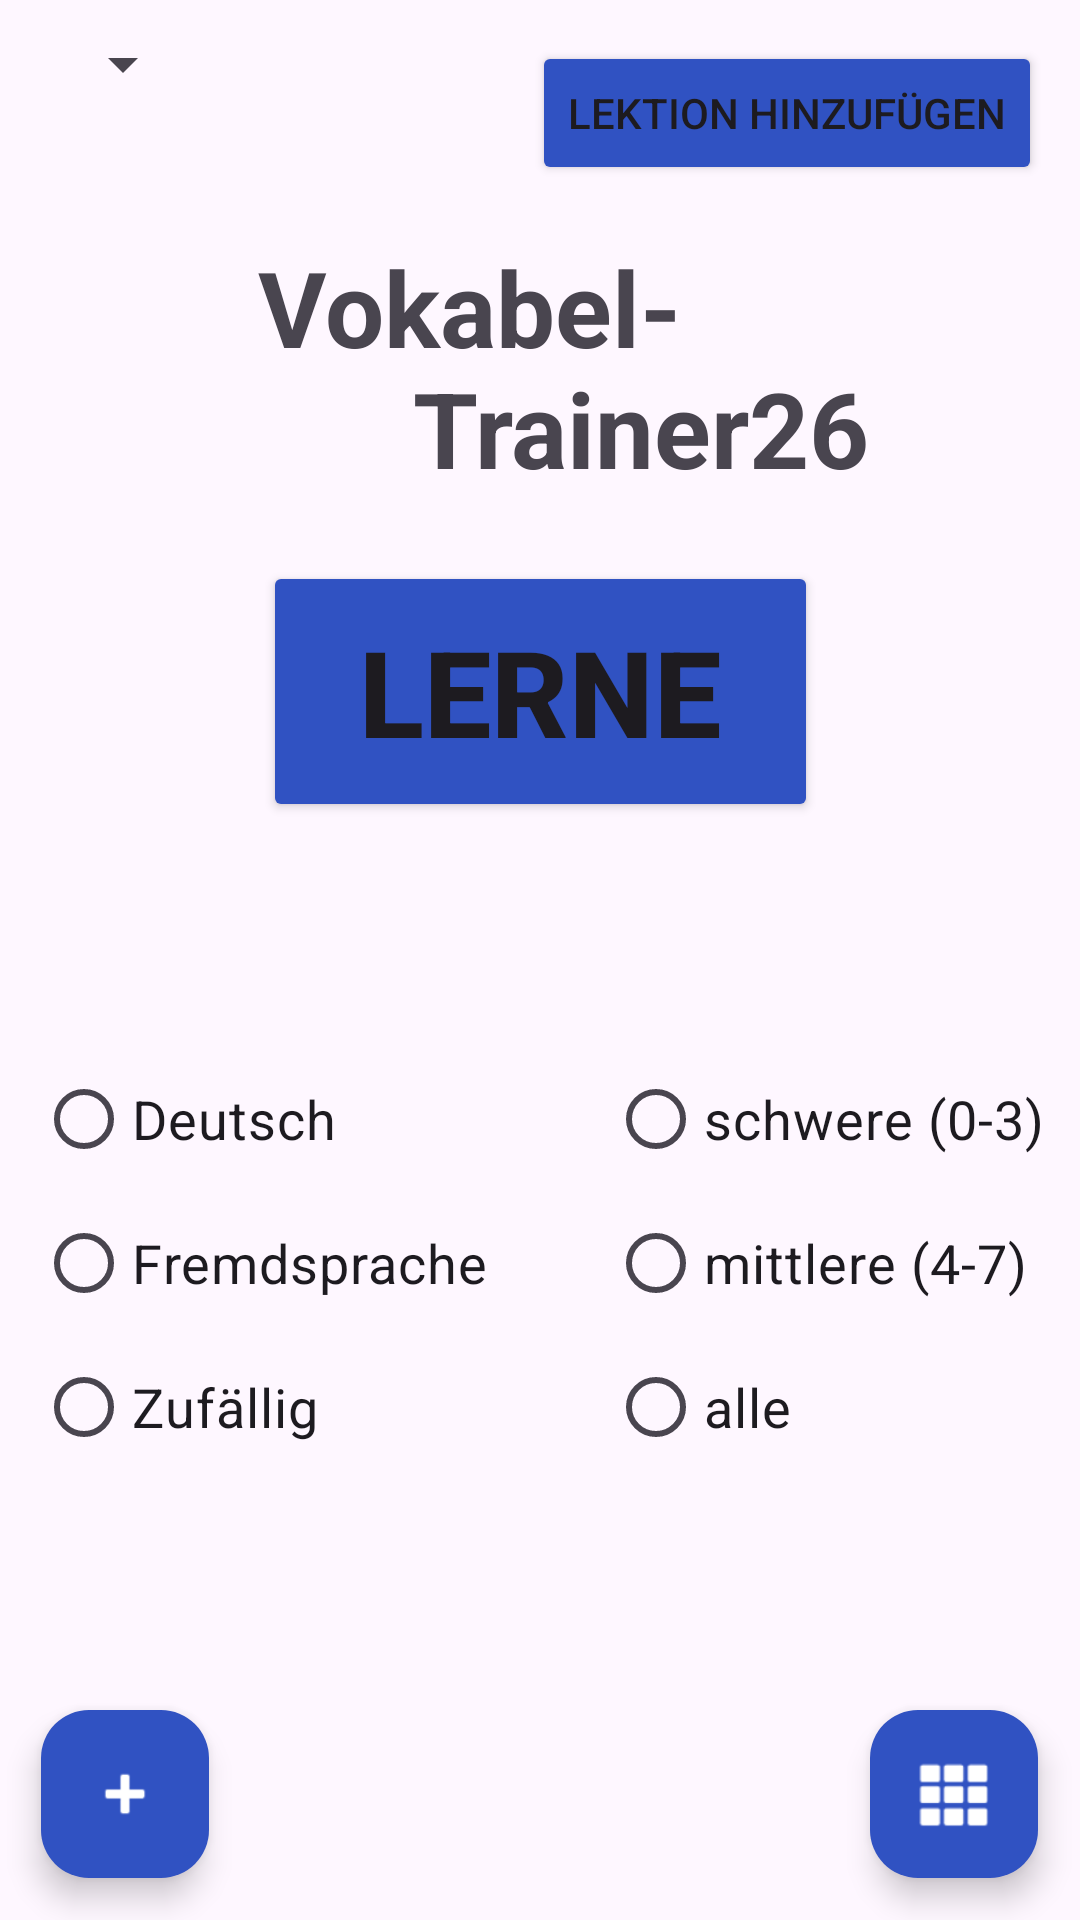

This screen was rendered from an Android layout file. Write that file and the resources it references.
<!-- AndroidManifest.xml: application theme Theme.VokabelTrainer261 -->
<!-- res/layout/activity_main.xml -->
<?xml version="1.0" encoding="utf-8"?>
<androidx.constraintlayout.widget.ConstraintLayout xmlns:android="http://schemas.android.com/apk/res/android"
    xmlns:app="http://schemas.android.com/apk/res-auto"
    xmlns:tools="http://schemas.android.com/tools"
    android:id="@+id/main"
    android:layout_width="match_parent"
    android:layout_height="match_parent"
    tools:context=".MainActivity">

    <Button
        android:id="@+id/button"
        android:layout_width="185dp"
        android:layout_height="87dp"
        android:backgroundTint="#3052c2"
        android:text="Lerne"
        android:textSize="40sp"
        android:textStyle="bold"
        app:layout_constraintBottom_toBottomOf="parent"
        app:layout_constraintEnd_toEndOf="parent"
        app:layout_constraintStart_toStartOf="parent"
        app:layout_constraintTop_toTopOf="parent"
        app:layout_constraintVertical_bias="0.338" />

    <Spinner
        android:id="@+id/spinnerLanguage"
        android:layout_width="wrap_content"
        android:layout_height="wrap_content"
        app:layout_constraintBottom_toBottomOf="parent"
        app:layout_constraintEnd_toEndOf="parent"
        app:layout_constraintHorizontal_bias="0.054"
        app:layout_constraintStart_toStartOf="parent"
        app:layout_constraintTop_toTopOf="parent"
        app:layout_constraintVertical_bias="0.015" />

    <TextView
        android:id="@+id/textView"
        android:layout_width="wrap_content"
        android:layout_height="wrap_content"
        android:text="Vokabel-"
        android:textSize="35sp"
        android:textStyle="bold"
        app:layout_constraintBottom_toBottomOf="parent"
        app:layout_constraintEnd_toEndOf="parent"
        app:layout_constraintHorizontal_bias="0.392"
        app:layout_constraintStart_toStartOf="parent"
        app:layout_constraintTop_toTopOf="parent"
        app:layout_constraintVertical_bias="0.133" />

    <TextView
        android:id="@+id/textView1"
        android:layout_width="wrap_content"
        android:layout_height="wrap_content"
        android:text="Trainer26"
        android:textSize="35sp"
        android:textStyle="bold"
        app:layout_constraintBottom_toBottomOf="parent"
        app:layout_constraintEnd_toEndOf="parent"
        app:layout_constraintHorizontal_bias="0.662"
        app:layout_constraintStart_toStartOf="parent"
        app:layout_constraintTop_toTopOf="parent"
        app:layout_constraintVertical_bias="0.201" />

    <LinearLayout
        android:id="@+id/radioContainer"
        android:layout_width="wrap_content"
        android:layout_height="wrap_content"
        android:orientation="horizontal"
        android:gravity="center"
        android:layout_marginTop="75dp"
        app:layout_constraintTop_toBottomOf="@id/button"
        app:layout_constraintStart_toStartOf="parent"
        app:layout_constraintEnd_toEndOf="parent">

        <RadioGroup
            android:id="@+id/radioGroupMode"
            android:layout_width="wrap_content"
            android:layout_height="wrap_content"
            android:layout_marginEnd="40dp">

            <RadioButton
                android:id="@+id/radioButton"
                android:layout_width="wrap_content"
                android:layout_height="wrap_content"
                android:text="Deutsch"
                android:textSize="18sp" />

            <RadioButton
                android:id="@+id/radioButton2"
                android:layout_width="wrap_content"
                android:layout_height="wrap_content"
                android:text="Fremdsprache"
                android:textSize="18sp" />

            <RadioButton
                android:id="@+id/radioButton3"
                android:layout_width="wrap_content"
                android:layout_height="wrap_content"
                android:text="Zufällig"
                android:textSize="18sp" />

        </RadioGroup>

        <RadioGroup
            android:id="@+id/radioGroupT1"
            android:layout_width="wrap_content"
            android:layout_height="wrap_content">

            <RadioButton
                android:id="@+id/radioButtonT2"
                android:layout_width="wrap_content"
                android:layout_height="wrap_content"
                android:text="schwere (0-3)"
                android:textSize="18sp" />

            <RadioButton
                android:id="@+id/radioButtonT3"
                android:layout_width="wrap_content"
                android:layout_height="wrap_content"
                android:text="mittlere (4-7)"
                android:textSize="18sp" />

            <RadioButton
                android:id="@+id/radioButtonT4"
                android:layout_width="wrap_content"
                android:layout_height="wrap_content"
                android:text="alle"
                android:textSize="18sp" />

        </RadioGroup>

    </LinearLayout>

    <Button
        android:id="@+id/button4"
        android:layout_width="wrap_content"
        android:layout_height="wrap_content"
        android:backgroundTint="#3052c2"
        android:text="Lektion hinzufügen"
        app:layout_constraintBottom_toBottomOf="parent"
        app:layout_constraintEnd_toEndOf="parent"
        app:layout_constraintHorizontal_bias="0.933"
        app:layout_constraintStart_toStartOf="parent"
        app:layout_constraintTop_toTopOf="parent"
        app:layout_constraintVertical_bias="0.023" />

    <com.google.android.material.floatingactionbutton.FloatingActionButton
        android:id="@+id/floatingActionButton"
        android:layout_width="wrap_content"
        android:layout_height="wrap_content"
        android:backgroundTint="#3052c2"
        android:clickable="true"
        app:layout_constraintBottom_toBottomOf="parent"
        app:layout_constraintEnd_toEndOf="parent"
        app:layout_constraintHorizontal_bias="0.045"
        app:layout_constraintStart_toStartOf="parent"
        app:layout_constraintTop_toTopOf="parent"
        app:layout_constraintVertical_bias="0.976"
        app:srcCompat="@android:drawable/ic_input_add"
        app:tint="@android:color/white" />

    <com.google.android.material.floatingactionbutton.FloatingActionButton
        android:id="@+id/floatingActionButton2"
        android:layout_width="wrap_content"
        android:layout_height="wrap_content"
        android:backgroundTint="#3052c2"
        android:clickable="true"
        app:layout_constraintBottom_toBottomOf="parent"
        app:layout_constraintEnd_toEndOf="parent"
        app:layout_constraintHorizontal_bias="0.954"
        app:layout_constraintStart_toStartOf="parent"
        app:layout_constraintTop_toTopOf="parent"
        app:layout_constraintVertical_bias="0.976"
        app:srcCompat="@android:drawable/ic_dialog_dialer"
        app:tint="@android:color/white" />

</androidx.constraintlayout.widget.ConstraintLayout>
<!-- resources referenced by this layout -->
<resources>
  <style name="Theme.VokabelTrainer261" parent="Base.Theme.VokabelTrainer261" />
  <style name="Base.Theme.VokabelTrainer261" parent="Theme.Material3.DayNight.NoActionBar">
          
          
      </style>
</resources>
